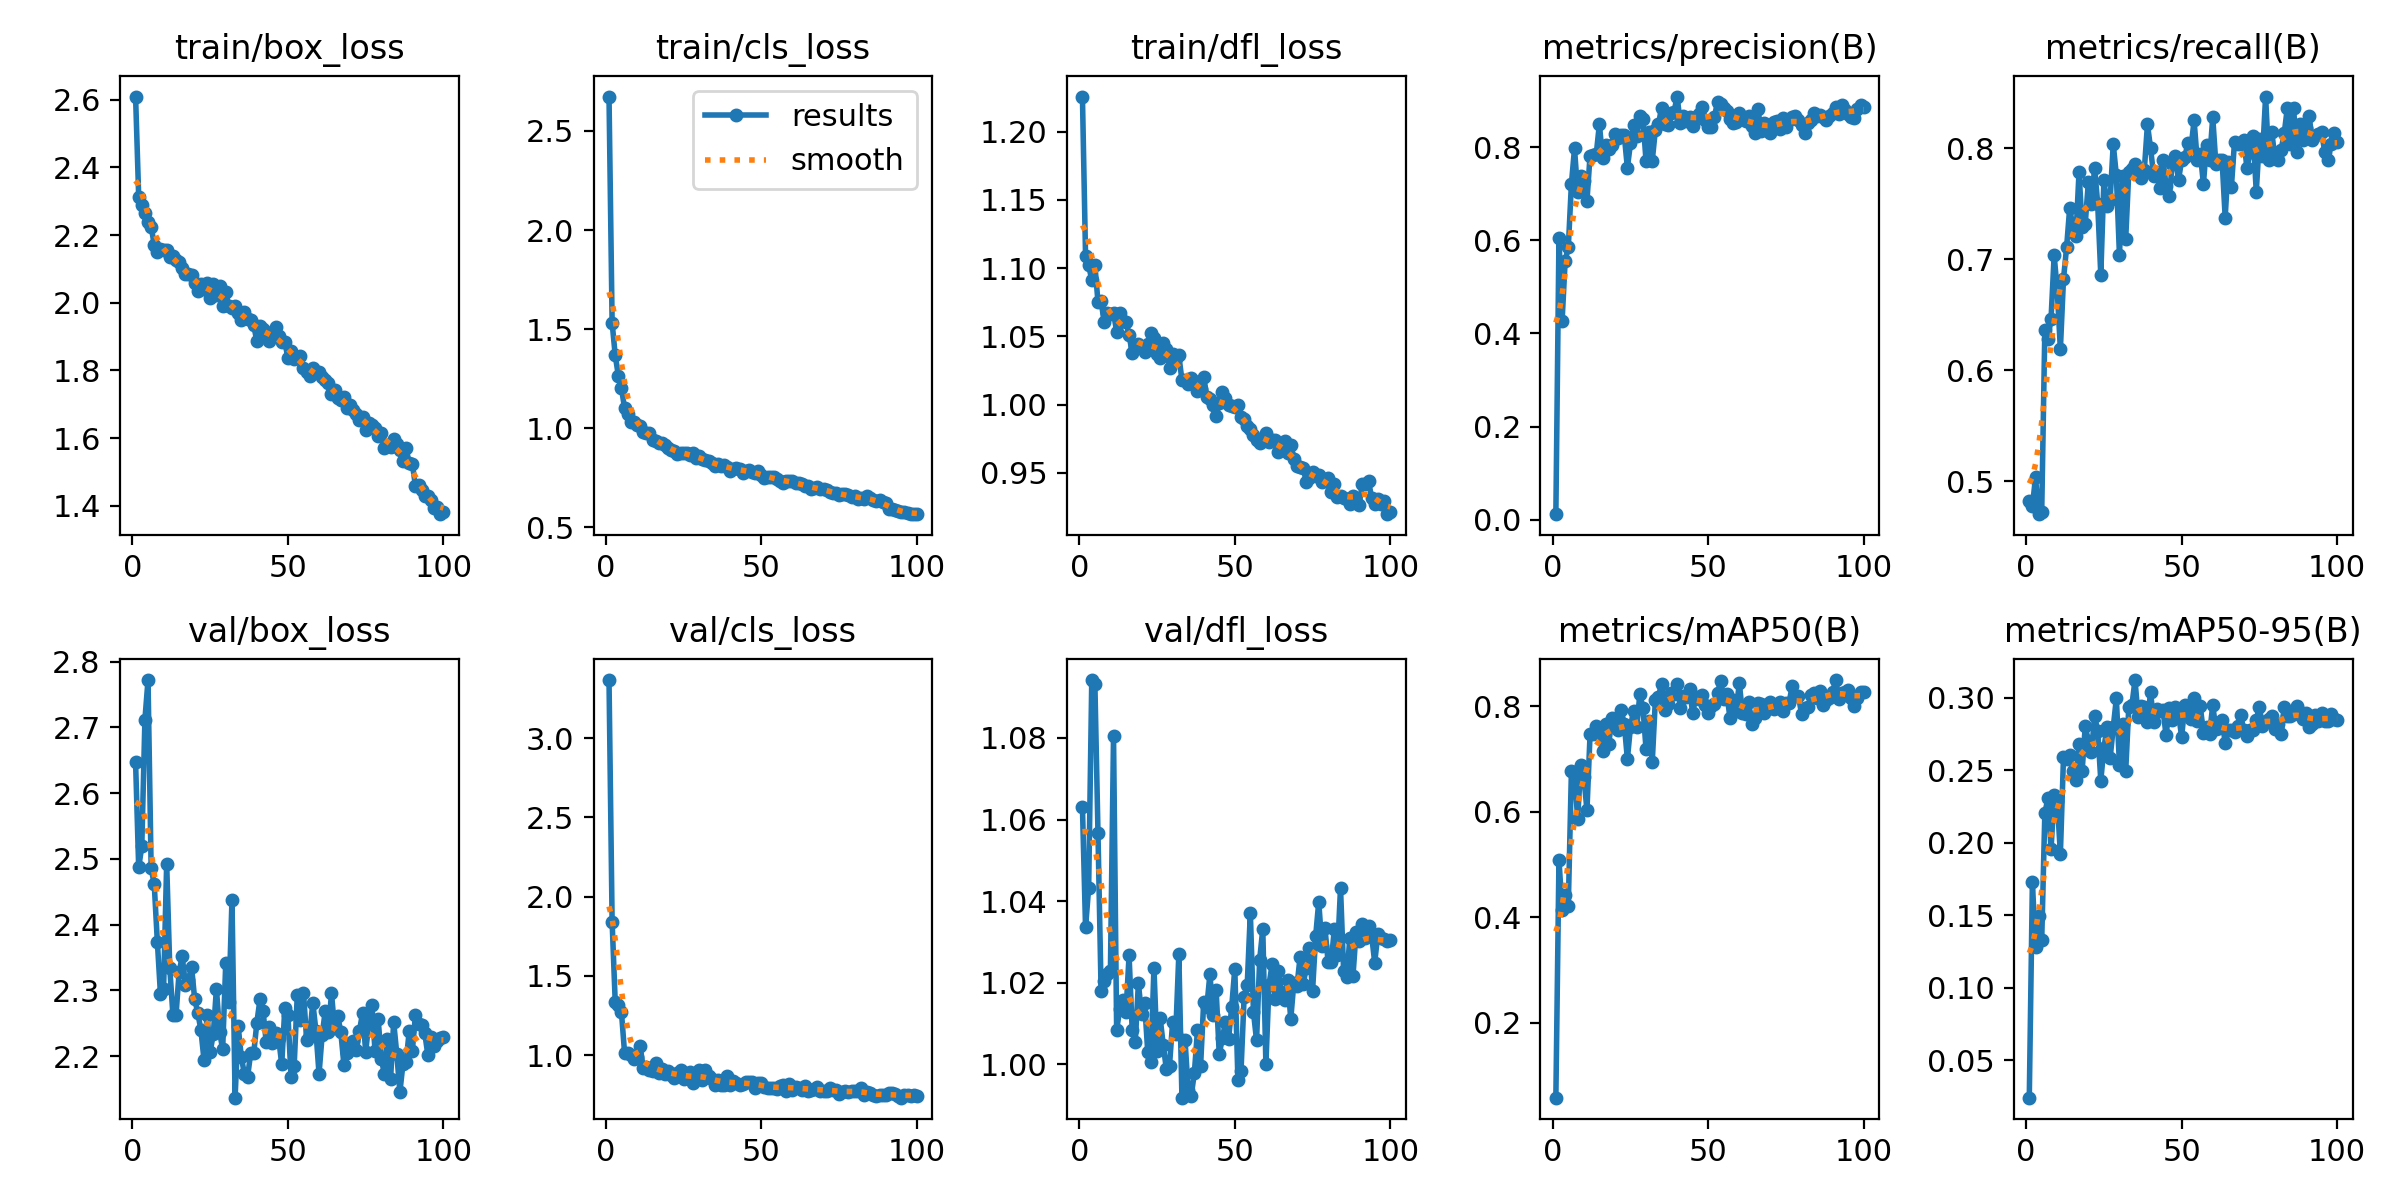

Data behind this chart, as committed beside it:
epoch, time, train/box_loss, train/cls_loss, train/dfl_loss, metrics/precision(B), metrics/recall(B), metrics/mAP50(B), metrics/mAP50-95(B), val/box_loss, val/cls_loss, val/dfl_loss, lr/pg0, lr/pg1, lr/pg2
1, 7.791, 2.609, 2.673, 1.226, 0.01216, 0.4821, 0.05767, 0.02417, 2.647, 3.367, 1.063, 0.0006543, 0.0006543, 0.0006543
2, 15.1, 2.314, 1.533, 1.109, 0.6058, 0.4775, 0.5087, 0.1727, 2.487, 1.842, 1.034, 0.001308, 0.001308, 0.001308
3, 22.72, 2.289, 1.368, 1.102, 0.4263, 0.5036, 0.4135, 0.1278, 2.519, 1.333, 1.043, 0.001948, 0.001948, 0.001948
4, 30.33, 2.264, 1.266, 1.091, 0.5565, 0.4705, 0.4413, 0.1497, 2.712, 1.32, 1.094, 0.001941, 0.001941, 0.001941
5, 37.91, 2.239, 1.203, 1.102, 0.5847, 0.4727, 0.4214, 0.1329, 2.772, 1.271, 1.093, 0.001921, 0.001921, 0.001921
6, 45.48, 2.225, 1.102, 1.075, 0.7208, 0.6363, 0.6768, 0.2204, 2.486, 1.015, 1.057, 0.001901, 0.001901, 0.001901
7, 53.14, 2.171, 1.073, 1.076, 0.7969, 0.6286, 0.675, 0.2308, 2.461, 1.011, 1.018, 0.001881, 0.001881, 0.001881
8, 60.62, 2.15, 1.033, 1.06, 0.7026, 0.6464, 0.5866, 0.1959, 2.374, 1, 1.021, 0.001861, 0.001861, 0.001861
9, 68.14, 2.16, 1.03, 1.067, 0.7375, 0.7036, 0.688, 0.2326, 2.295, 0.9732, 1.022, 0.001842, 0.001842, 0.001842
10, 75.63, 2.156, 1.017, 1.066, 0.728, 0.6714, 0.6656, 0.2288, 2.302, 0.9901, 1.023, 0.001822, 0.001822, 0.001822
11, 83.21, 2.156, 1.013, 1.067, 0.6842, 0.619, 0.6023, 0.1924, 2.493, 1.057, 1.08, 0.001802, 0.001802, 0.001802
12, 90.73, 2.135, 0.9801, 1.053, 0.7819, 0.6821, 0.7464, 0.259, 2.334, 0.92, 1.008, 0.001782, 0.001782, 0.001782
13, 98.15, 2.139, 0.9741, 1.067, 0.7824, 0.7107, 0.7461, 0.2578, 2.263, 0.9282, 1.014, 0.001762, 0.001762, 0.001762
14, 105.6, 2.127, 0.9742, 1.062, 0.7857, 0.7464, 0.7621, 0.2606, 2.262, 0.9051, 1.016, 0.001743, 0.001743, 0.001743
15, 113, 2.119, 0.939, 1.06, 0.849, 0.7286, 0.7506, 0.2496, 2.328, 0.8976, 1.013, 0.001723, 0.001723, 0.001723
16, 120.4, 2.103, 0.9371, 1.051, 0.7767, 0.7206, 0.7155, 0.2436, 2.352, 0.9528, 1.027, 0.001703, 0.001703, 0.001703
17, 128.1, 2.086, 0.925, 1.038, 0.8046, 0.7786, 0.7664, 0.2679, 2.308, 0.8886, 1.008, 0.001683, 0.001683, 0.001683
18, 135.6, 2.086, 0.9236, 1.043, 0.7952, 0.7286, 0.7276, 0.2497, 2.316, 0.9138, 1.006, 0.001663, 0.001663, 0.001663
19, 143.2, 2.081, 0.9136, 1.044, 0.804, 0.7321, 0.7764, 0.2804, 2.336, 0.8803, 1.02, 0.001644, 0.001644, 0.001644
20, 151, 2.058, 0.9028, 1.042, 0.8273, 0.7696, 0.7622, 0.27, 2.287, 0.9021, 1.012, 0.001624, 0.001624, 0.001624
21, 159, 2.034, 0.8905, 1.038, 0.8203, 0.7498, 0.754, 0.2625, 2.266, 0.8778, 1.015, 0.001604, 0.001604, 0.001604
22, 166.9, 2.055, 0.8861, 1.045, 0.8263, 0.7821, 0.7919, 0.2872, 2.24, 0.8581, 1.003, 0.001584, 0.001584, 0.001584
23, 174.9, 2.04, 0.8722, 1.052, 0.8249, 0.75, 0.7659, 0.2774, 2.194, 0.8896, 1.001, 0.001564, 0.001564, 0.001564
24, 183, 2.057, 0.8734, 1.048, 0.7556, 0.6857, 0.6995, 0.243, 2.262, 0.9039, 1.024, 0.001545, 0.001545, 0.001545
25, 191.5, 2.014, 0.8734, 1.037, 0.8081, 0.7714, 0.7611, 0.2655, 2.207, 0.8467, 1.003, 0.001525, 0.001525, 0.001525
26, 199.7, 2.054, 0.8733, 1.034, 0.8464, 0.748, 0.7912, 0.2796, 2.234, 0.8638, 1.011, 0.001505, 0.001505, 0.001505
27, 207.8, 2.023, 0.8636, 1.045, 0.8228, 0.7536, 0.7596, 0.2584, 2.303, 0.8934, 1.005, 0.001485, 0.001485, 0.001485
28, 215.7, 2.05, 0.8758, 1.041, 0.8675, 0.8036, 0.8219, 0.2797, 2.237, 0.824, 0.9988, 0.001465, 0.001465, 0.001465
29, 223.6, 1.989, 0.8488, 1.027, 0.8612, 0.7756, 0.7967, 0.2996, 2.21, 0.852, 0.9997, 0.001446, 0.001446, 0.001446
30, 231.7, 2.032, 0.8587, 1.037, 0.7702, 0.7036, 0.7191, 0.2537, 2.342, 0.9056, 1.01, 0.001426, 0.001426, 0.001426
31, 239.8, 1.989, 0.8453, 1.034, 0.8325, 0.775, 0.7714, 0.2817, 2.282, 0.8427, 1.008, 0.001406, 0.001406, 0.001406
32, 248, 1.985, 0.8404, 1.036, 0.7708, 0.7179, 0.6938, 0.2493, 2.438, 0.9064, 1.027, 0.001386, 0.001386, 0.001386
33, 256.4, 1.99, 0.8364, 1.018, 0.8362, 0.7786, 0.8116, 0.2934, 2.137, 0.8673, 0.9919, 0.001366, 0.001366, 0.001366
34, 264.6, 1.97, 0.8236, 1.018, 0.8487, 0.7815, 0.818, 0.2949, 2.245, 0.8473, 1.006, 0.001347, 0.001347, 0.001347
35, 273.2, 1.949, 0.8111, 1.015, 0.8848, 0.7857, 0.8417, 0.3123, 2.199, 0.8096, 0.9937, 0.001327, 0.001327, 0.001327
36, 282.1, 1.973, 0.8206, 1.02, 0.8484, 0.7821, 0.7928, 0.287, 2.173, 0.8433, 0.9924, 0.001307, 0.001307, 0.001307
37, 290.7, 1.953, 0.8116, 1.017, 0.8474, 0.7735, 0.8034, 0.2943, 2.168, 0.8139, 0.9979, 0.001287, 0.001287, 0.001287
38, 299.3, 1.95, 0.8139, 1.01, 0.8723, 0.7805, 0.8242, 0.2936, 2.204, 0.8135, 1.008, 0.001267, 0.001267, 0.001267
39, 307.9, 1.934, 0.8047, 1.011, 0.8753, 0.8214, 0.8237, 0.2836, 2.204, 0.8702, 0.9996, 0.001248, 0.001248, 0.001248
40, 316.6, 1.886, 0.7841, 1.02, 0.9084, 0.8, 0.8426, 0.3039, 2.251, 0.8112, 1.015, 0.001228, 0.001228, 0.001228
41, 325.2, 1.932, 0.7951, 1.006, 0.8518, 0.775, 0.7963, 0.2836, 2.286, 0.8361, 1.014, 0.001208, 0.001208, 0.001208
42, 333.9, 1.922, 0.802, 1.004, 0.8656, 0.7786, 0.8195, 0.2922, 2.269, 0.8215, 1.022, 0.001188, 0.001188, 0.001188
43, 342.6, 1.914, 0.7933, 0.9995, 0.856, 0.7643, 0.817, 0.2907, 2.221, 0.8145, 1.012, 0.001168, 0.001168, 0.001168
44, 351.3, 1.886, 0.7768, 0.9918, 0.8652, 0.7893, 0.8314, 0.2917, 2.244, 0.8213, 1.018, 0.001149, 0.001149, 0.001149
45, 359.7, 1.902, 0.785, 1.001, 0.8462, 0.7661, 0.7863, 0.2741, 2.22, 0.8315, 1.002, 0.001129, 0.001129, 0.001129
46, 368.5, 1.927, 0.791, 1.009, 0.8653, 0.757, 0.817, 0.2932, 2.236, 0.8284, 1.006, 0.001109, 0.001109, 0.001109
47, 376.2, 1.902, 0.7822, 1.005, 0.8703, 0.7857, 0.8139, 0.285, 2.228, 0.8326, 1.01, 0.001089, 0.001089, 0.001089
48, 383.7, 1.885, 0.7744, 0.9997, 0.8861, 0.7929, 0.8207, 0.2938, 2.188, 0.7906, 1.006, 0.001069, 0.001069, 0.001069
49, 391.3, 1.884, 0.7824, 0.9986, 0.8573, 0.7714, 0.8024, 0.2892, 2.274, 0.8263, 1.014, 0.00105, 0.00105, 0.00105
50, 398.7, 1.837, 0.7647, 0.9985, 0.8434, 0.7893, 0.787, 0.273, 2.263, 0.8265, 1.023, 0.00103, 0.00103, 0.00103
51, 406.3, 1.858, 0.7502, 0.9998, 0.8439, 0.7919, 0.8006, 0.2951, 2.168, 0.8001, 0.9962, 0.00101, 0.00101, 0.00101
52, 413.9, 1.834, 0.7541, 0.9909, 0.8655, 0.8044, 0.8046, 0.292, 2.185, 0.7902, 0.9984, 0.0009902, 0.0009902, 0.0009902
53, 421.2, 1.837, 0.7552, 0.9896, 0.897, 0.8, 0.8242, 0.2854, 2.293, 0.792, 1.017, 0.0009704, 0.0009704, 0.0009704
54, 428.7, 1.844, 0.752, 0.9842, 0.8916, 0.825, 0.8482, 0.2997, 2.255, 0.7945, 1.02, 0.0009506, 0.0009506, 0.0009506
55, 436.3, 1.808, 0.7429, 0.9819, 0.8828, 0.7893, 0.8135, 0.2841, 2.297, 0.7849, 1.037, 0.0009308, 0.0009308, 0.0009308
56, 443.7, 1.794, 0.7343, 0.9775, 0.8778, 0.7951, 0.8234, 0.294, 2.225, 0.8063, 1.013, 0.000911, 0.000911, 0.000911
57, 451.3, 1.782, 0.7256, 0.9737, 0.8596, 0.7679, 0.7769, 0.2759, 2.233, 0.8099, 1.006, 0.0008912, 0.0008912, 0.0008912
58, 458.7, 1.807, 0.7349, 0.9718, 0.8521, 0.8027, 0.8119, 0.28, 2.282, 0.7753, 1.026, 0.0008714, 0.0008714, 0.0008714
59, 466.3, 1.795, 0.7353, 0.9747, 0.853, 0.7893, 0.7914, 0.2751, 2.238, 0.8189, 1.033, 0.0008516, 0.0008516, 0.0008516
60, 473.7, 1.795, 0.734, 0.9789, 0.8721, 0.8279, 0.8437, 0.2951, 2.173, 0.781, 1, 0.0008318, 0.0008318, 0.0008318
... 40 more rows
